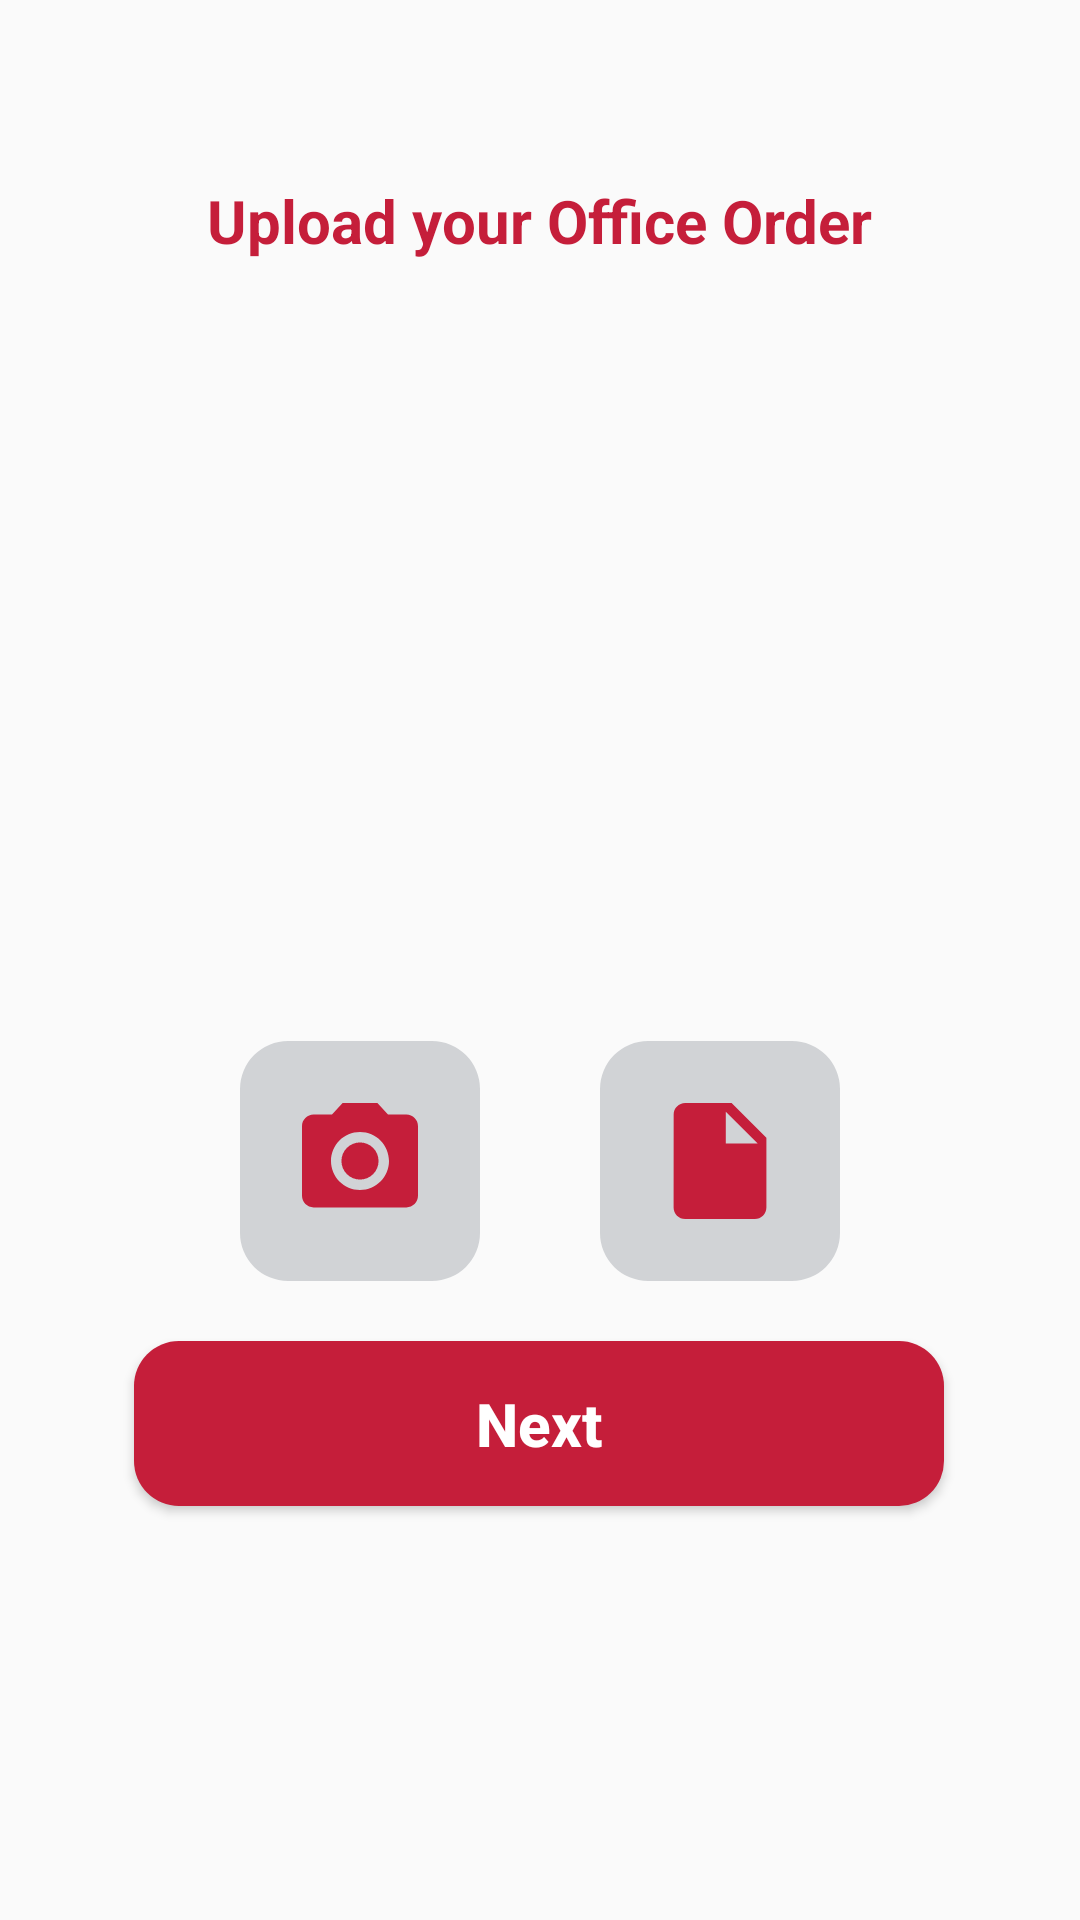

Layout XML and referenced resources for this Android screen:
<!-- AndroidManifest.xml: application theme Theme.Faculty_service_tracker -->
<!-- res/layout/fragment_office_order.xml -->
<?xml version="1.0" encoding="utf-8"?>
<FrameLayout xmlns:android="http://schemas.android.com/apk/res/android"
    xmlns:tools="http://schemas.android.com/tools"
    android:layout_width="match_parent"
    android:layout_height="wrap_content"
    xmlns:app="http://schemas.android.com/apk/res-auto"
    tools:context=".create_service_form.OfficeOrderFragment">

    <androidx.constraintlayout.widget.ConstraintLayout
        android:layout_width="match_parent"
        android:layout_height="wrap_content"
        android:paddingBottom="80dp">

        <LinearLayout
            android:id="@+id/linearLayout4"
            android:layout_width="match_parent"
            android:layout_height="wrap_content"
            android:layout_marginTop="50dp"
            android:gravity="center"
            android:orientation="vertical"
            android:paddingTop="10dp"
            android:paddingBottom="10dp"
            app:layout_constraintEnd_toEndOf="parent"
            app:layout_constraintStart_toStartOf="parent"
            app:layout_constraintTop_toTopOf="parent">

            <TextView
                android:layout_width="wrap_content"
                android:layout_height="wrap_content"
                android:text="@string/txtView_upload_your_office_order"
                android:textColor="@color/red"
                android:textSize="20sp"
                android:textStyle="bold" />
        </LinearLayout>

        <ImageView
            android:id="@+id/office_order_img"
            android:layout_width="300dp"
            android:layout_height="200dp"
            android:scaleType="centerCrop"
            android:layout_marginBottom="50dp"
            app:layout_constraintBottom_toTopOf="@+id/linearLayout6"
            app:layout_constraintEnd_toEndOf="parent"
            app:layout_constraintStart_toStartOf="parent"
            app:layout_constraintTop_toBottomOf="@+id/linearLayout4"
            android:contentDescription="@string/office_order_img" />

        <LinearLayout
            android:id="@+id/linearLayout6"
            android:layout_width="match_parent"
            android:layout_height="wrap_content"
            android:layout_marginBottom="20dp"
            android:gravity="center"
            android:orientation="horizontal"
            android:paddingStart="20dp"
            android:paddingEnd="20dp"
            app:layout_constraintBottom_toTopOf="@+id/btn_next"
            app:layout_constraintEnd_toEndOf="parent"
            app:layout_constraintHorizontal_bias="0.0"
            app:layout_constraintStart_toStartOf="parent">


            <com.google.android.material.imageview.ShapeableImageView
                android:id="@+id/upload_photo"
                android:layout_width="wrap_content"
                android:layout_height="wrap_content"
                android:layout_marginEnd="20dp"
                android:background="@color/grey"
                android:clickable="true"
                android:src="@drawable/ic_cam_foreground"
                app:shapeAppearanceOverlay="@style/circular" />

            <com.google.android.material.imageview.ShapeableImageView
                android:id="@+id/upload_file"
                android:layout_width="wrap_content"
                android:layout_height="wrap_content"
                android:layout_marginStart="20dp"
                android:background="@color/grey"
                android:clickable="true"
                android:src="@drawable/ic_file_foreground"
                app:shapeAppearanceOverlay="@style/circular" />

        </LinearLayout>

        <Button
            android:id="@+id/btn_next"
            android:layout_width="270dp"
            android:layout_height="55dp"
            android:layout_marginBottom="30dp"
            android:background="@drawable/round_btn"
            android:text="@string/button_next"
            android:textAlignment="center"
            android:textAllCaps="false"
            android:textColor="#FFFFFF"
            android:textSize="20sp"
            android:textStyle="bold"
            app:layout_constraintBottom_toBottomOf="parent"
            app:layout_constraintEnd_toEndOf="parent"
            app:layout_constraintHorizontal_bias="0.496"
            app:layout_constraintStart_toStartOf="parent" />
    </androidx.constraintlayout.widget.ConstraintLayout>
</FrameLayout>
<!-- resources referenced by this layout -->
<resources>
  <color name="grey">#D1D3D6</color>
  <color name="red">#C51E3A</color>
  <!-- drawable ic_cam_foreground (drawable-xxhdpi) -->
  <vector xmlns:android="http://schemas.android.com/apk/res/android"
      android:width="80dp"
      android:height="80dp"
      android:viewportWidth="108"
      android:viewportHeight="108"
      android:tint="#C51E3A"
      >
    <group android:scaleX="2.61"
        android:scaleY="2.61"
        android:translateX="22.68"
        android:translateY="22.68"
        >
      <path
          android:fillColor="@android:color/white"
          android:pathData="M12,12m-3.2,0a3.2,3.2 0,1 1,6.4 0a3.2,3.2 0,1 1,-6.4 0"/>
      <path
          android:fillColor="@android:color/white"
          android:pathData="M9,2L7.17,4L4,4c-1.1,0 -2,0.9 -2,2v12c0,1.1 0.9,2 2,2h16c1.1,0 2,-0.9 2,-2L22,6c0,-1.1 -0.9,-2 -2,-2h-3.17L15,2L9,2zM12,17c-2.76,0 -5,-2.24 -5,-5s2.24,-5 5,-5 5,2.24 5,5 -2.24,5 -5,5z"/>
    </group>
  
  
  </vector>
  <!-- drawable ic_file_foreground (drawable-xxhdpi) -->
  <vector xmlns:android="http://schemas.android.com/apk/res/android"
      android:width="80dp"
      android:height="80dp"
      android:viewportWidth="108"
      android:viewportHeight="108"
      android:tint="#C51E3A"
      android:autoMirrored="true">
    <group android:scaleX="2.61"
        android:scaleY="2.61"
        android:translateX="22.68"
        android:translateY="22.68">
      <path
          android:fillColor="@android:color/white"
          android:pathData="M6,2c-1.1,0 -1.99,0.9 -1.99,2L4,20c0,1.1 0.89,2 1.99,2L18,22c1.1,0 2,-0.9 2,-2L20,8l-6,-6L6,2zM13,9L13,3.5L18.5,9L13,9z"/>
    </group>
  </vector>
  <!-- drawable round_btn (drawable) -->
  <?xml version="1.0" encoding="utf-8"?>
  <shape xmlns:android="http://schemas.android.com/apk/res/android">
  <solid android:color="#C51E3A"/>
  
  <corners
      android:topRightRadius="15dp"
      android:topLeftRadius="15dp"
      android:bottomRightRadius="15dp"
      android:bottomLeftRadius="15dp"
  
      />
  
  </shape>
  <string name="button_next">Next</string>
  <string name="office_order_img">office order imageView</string>
  <string name="txtView_upload_your_office_order">Upload your Office Order</string>
  <style name="circular">
          <item name="cornerSize">20%</item>
      </style>
  <style name="Theme.Faculty_service_tracker" parent="Theme.AppCompat.Light.NoActionBar">
          
          <item name="colorPrimary">@color/gray</item>
          <item name="colorPrimaryVariant">@color/red</item>
          <item name="colorOnPrimary">@color/gray</item>
          <item name="colorPrimaryDark">@color/colorPrimaryDark</item>
          
          <item name="colorSecondary">@color/white</item>
          <item name="colorSecondaryVariant">@color/white</item>
          <item name="colorOnSecondary">@color/black</item>
          
          <item name="android:statusBarColor">@color/colorPrimaryDark</item>
          <item name="android:windowLightStatusBar">true</item>
          
      </style>
  <color name="gray">#776e6e</color>
  <color name="colorPrimaryDark">#FFFF</color>
  <color name="white">#FFFFFFFF</color>
  <color name="black">#FF000000</color>
</resources>
